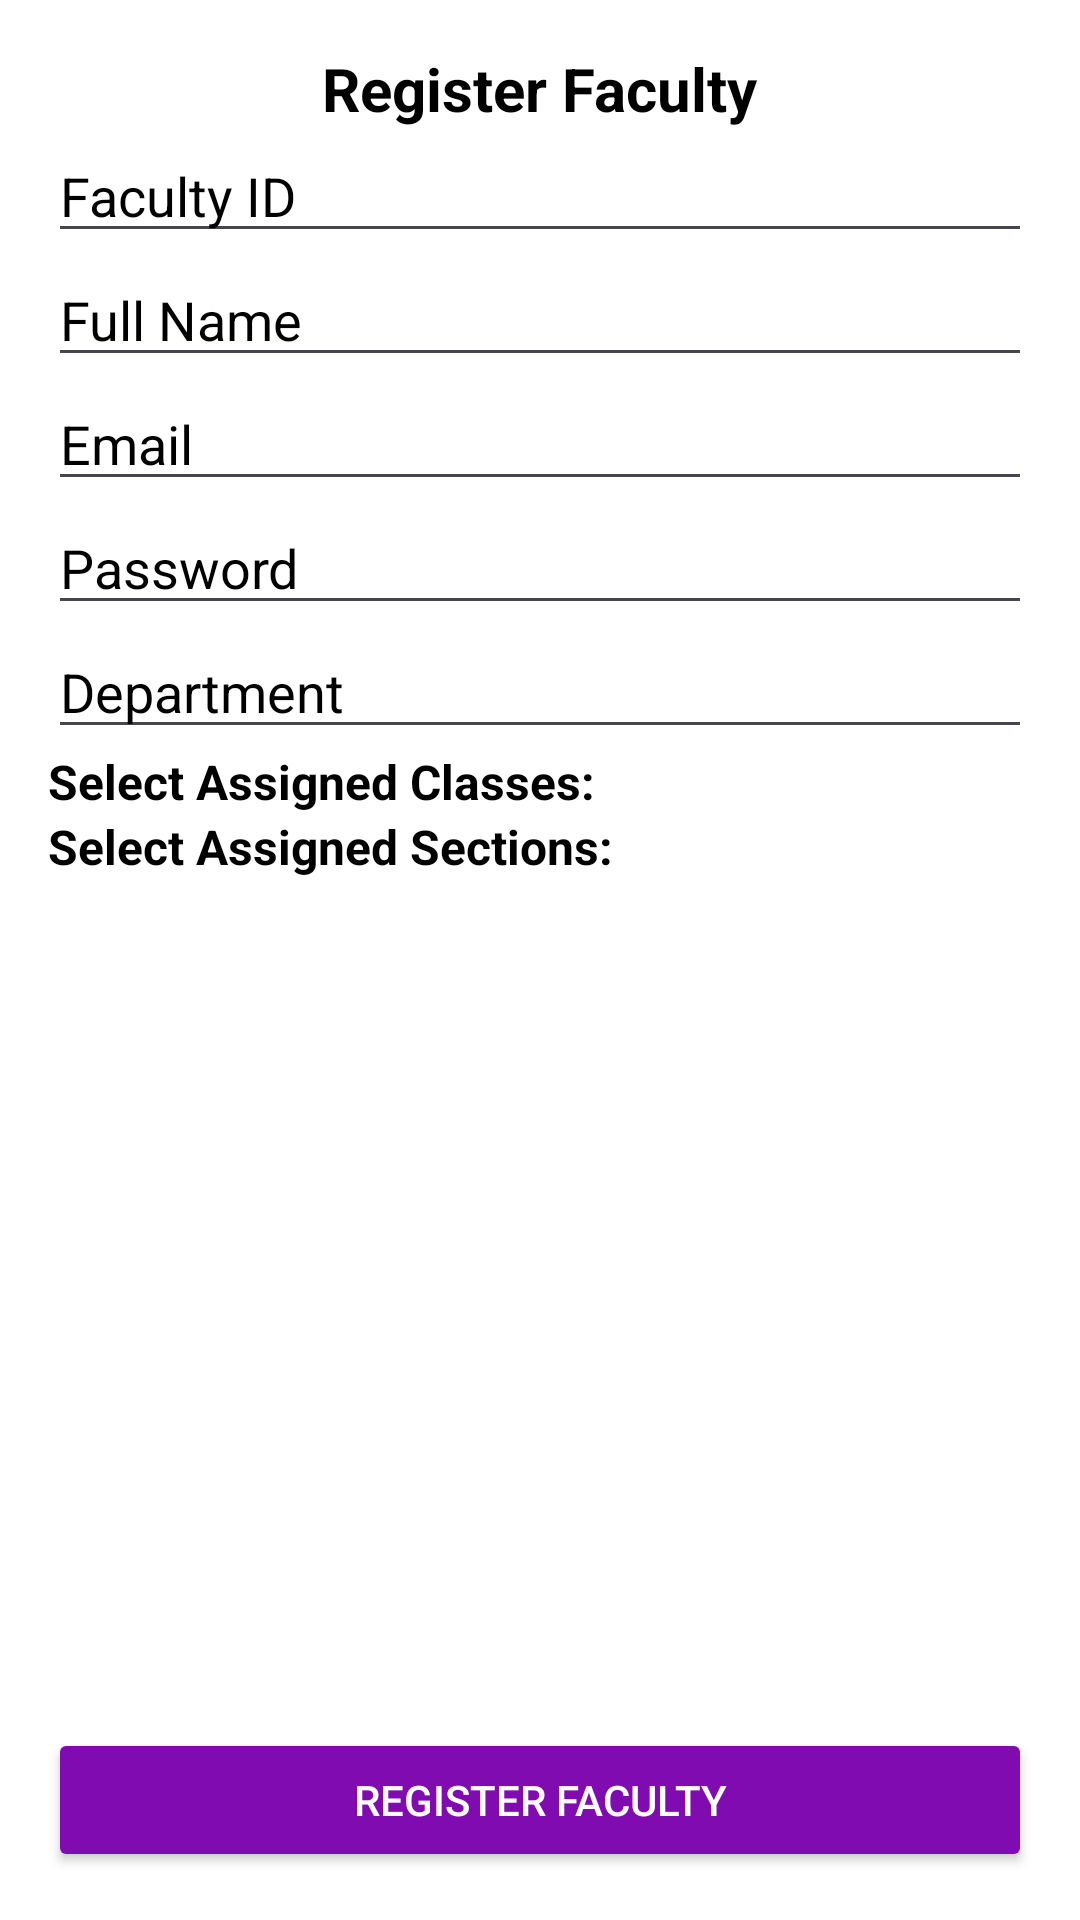

Produce the Android XML layout that renders to this screen, including the resource entries it uses.
<!-- AndroidManifest.xml: application theme Theme.ECONNECT12 -->
<!-- res/layout/activity_register_faculty.xml -->
<?xml version="1.0" encoding="utf-8"?>
<androidx.constraintlayout.widget.ConstraintLayout
    xmlns:android="http://schemas.android.com/apk/res/android"
    xmlns:app="http://schemas.android.com/apk/res-auto"
    xmlns:tools="http://schemas.android.com/tools"
    android:layout_width="match_parent"
    android:layout_height="match_parent"
    android:padding="16dp"
    android:background="@color/white"
    tools:context=".RegisterFaculty">

    
    <ScrollView
        android:id="@+id/scrollView"
        android:layout_width="0dp"
        android:layout_height="0dp"
        app:layout_constraintTop_toTopOf="parent"
        app:layout_constraintStart_toStartOf="parent"
        app:layout_constraintEnd_toEndOf="parent"
        app:layout_constraintBottom_toTopOf="@id/register_faculty_btn">

        <LinearLayout
            android:id="@+id/contentLayout"
            android:layout_width="match_parent"
            android:layout_height="wrap_content"
            android:orientation="vertical">

            <TextView
                android:id="@+id/titleText"
                android:layout_width="wrap_content"
                android:layout_height="wrap_content"
                android:text="Register Faculty"
                android:textColor="@color/black"
                android:textSize="20sp"
                android:textStyle="bold"
                android:layout_gravity="center"/>

            <EditText
                android:id="@+id/faculty_id"
                android:layout_width="match_parent"
                android:layout_height="wrap_content"
                android:hint="Faculty ID"
                android:inputType="text"
                android:textColorHint="@color/black"
                android:textColor="@color/black"/>

            <EditText
                android:id="@+id/faculty_name"
                android:layout_width="match_parent"
                android:layout_height="wrap_content"
                android:hint="Full Name"
                android:inputType="textPersonName"
                android:textColorHint="@color/black"
                android:textColor="@color/black"/>

            <EditText
                android:id="@+id/faculty_email"
                android:layout_width="match_parent"
                android:layout_height="wrap_content"
                android:hint="Email"
                android:inputType="textEmailAddress"
                android:textColorHint="@color/black"
                android:textColor="@color/black"/>

            <EditText
                android:id="@+id/faculty_password"
                android:layout_width="match_parent"
                android:layout_height="wrap_content"
                android:hint="Password"
                android:inputType="textPassword"
                android:textColorHint="@color/black"
                android:textColor="@color/black"/>

            <EditText
                android:id="@+id/faculty_department"
                android:layout_width="match_parent"
                android:layout_height="wrap_content"
                android:hint="Department"
                android:inputType="text"
                android:textColorHint="@color/black"
                android:textColor="@color/black"/>

            
            <TextView
                android:id="@+id/classSelectionTitle"
                android:layout_width="wrap_content"
                android:layout_height="wrap_content"
                android:text="Select Assigned Classes:"
                android:textColor="@color/black"
                android:textSize="16sp"
                android:textStyle="bold"/>

            <LinearLayout
                android:id="@+id/classCheckboxContainer"
                android:layout_width="match_parent"
                android:layout_height="wrap_content"
                android:orientation="vertical"/>

            
            <TextView
                android:id="@+id/sectionSelectionTitle"
                android:layout_width="wrap_content"
                android:layout_height="wrap_content"
                android:text="Select Assigned Sections:"
                android:textColor="@color/black"
                android:textSize="16sp"
                android:textStyle="bold"/>

            <LinearLayout
                android:id="@+id/sectionCheckboxContainer"
                android:layout_width="match_parent"
                android:layout_height="wrap_content"
                android:orientation="vertical"/>
        </LinearLayout>
    </ScrollView>

    
    <Button
        android:id="@+id/register_faculty_btn"
        android:layout_width="0dp"
        android:layout_height="wrap_content"
        android:text="Register Faculty"
        android:backgroundTint="@color/purple_500"
        android:textColor="@android:color/white"
        app:layout_constraintBottom_toBottomOf="parent"
        app:layout_constraintStart_toStartOf="parent"
        app:layout_constraintEnd_toEndOf="parent"/>
</androidx.constraintlayout.widget.ConstraintLayout>
<!-- resources referenced by this layout -->
<resources>
  <color name="black">#FF000000</color>
  <color name="purple_500">#800BB1</color>
  <color name="white">#FFFFFFFF</color>
  <style name="Theme.ECONNECT12" parent="Base.Theme.ECONNECT12" />
  <style name="Base.Theme.ECONNECT12" parent="Theme.Material3.DayNight.NoActionBar">
          
          
      </style>
</resources>
